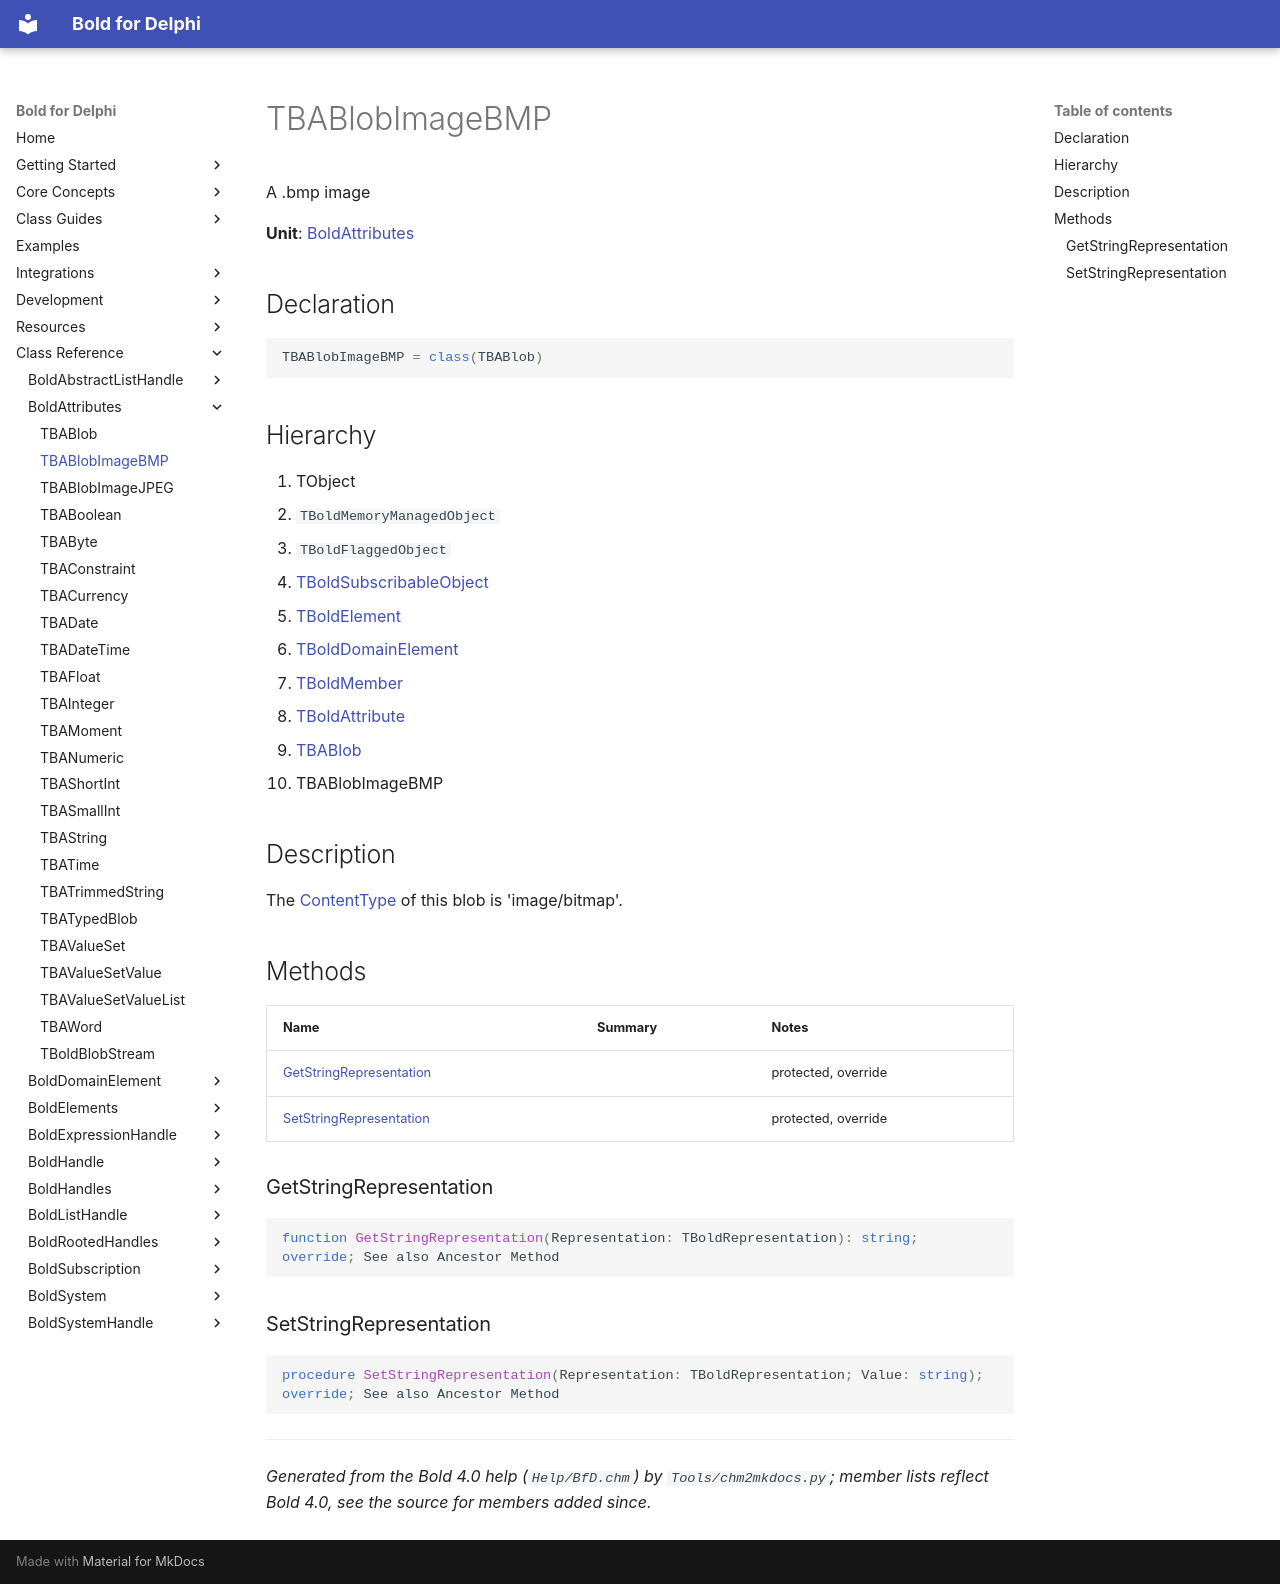

repository: bero/BoldForDelphi · page: reference/BoldAttributes/TBABlobImageBMP/index.html · generator: mkdocs

# TBABlobImageBMP

A .bmp image

**Unit**: [BoldAttributes](index.md)

## Declaration

```delphi
TBABlobImageBMP = class(TBABlob)
```

## Hierarchy

1. TObject
2. `TBoldMemoryManagedObject`
3. `TBoldFlaggedObject`
4. [TBoldSubscribableObject](../BoldSubscription/TBoldSubscribableObject.md)
5. [TBoldElement](../BoldElements/TBoldElement.md)
6. [TBoldDomainElement](../BoldDomainElement/TBoldDomainElement.md)
7. [TBoldMember](../BoldSystem/TBoldMember.md)
8. [TBoldAttribute](../BoldSystem/TBoldAttribute.md)
9. [TBABlob](TBABlob.md)
10. TBABlobImageBMP

## Description

The [ContentType](TBABlob.md#contenttype) of this blob is 'image/bitmap'.

## Methods

| Name | Summary | Notes |
|---|---|---|
| [GetStringRepresentation](#getstringrepresentation) |  | protected, override |
| [SetStringRepresentation](#setstringrepresentation) |  | protected, override |

### GetStringRepresentation

```delphi
function GetStringRepresentation(Representation: TBoldRepresentation): string; override; See also Ancestor Method
```

### SetStringRepresentation

```delphi
procedure SetStringRepresentation(Representation: TBoldRepresentation; Value: string); override; See also Ancestor Method
```

---

*Generated from the Bold 4.0 help (`Help/BfD.chm`) by `Tools/chm2mkdocs.py`; member lists reflect Bold 4.0, see the source for members added since.*
